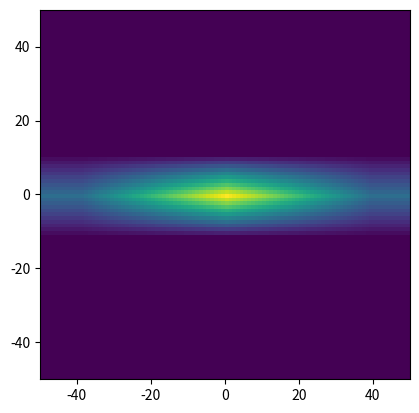

This figure's Python source:
import matplotlib.pyplot as plt, numpy as np

def rectangle(W, H, x1, y1, x2, y2):
    assert 0 <= x1 < x2+1 <= W
    assert 0 <= y1 < y2+1 <= H
    result = np.zeros((H, W), dtype=float)
    result[y1:y2+1,x1:x2+1] = 1
    return result

def crosscorr(a, b):
    A = np.fft.fft2(a)
    B = np.fft.fft2(b)
    C = A * np.conj(B)
    c = np.real(np.fft.ifft2(C))
    c = np.roll(c, c.shape[0]//2, axis=0)
    c = np.roll(c, c.shape[1]//2, axis=1)
    return c

I1 = I2 = rectangle(100, 100, 40, 45, 60, 55)
plt.imshow(I1); None

C = crosscorr(I1, I2)
plt.imshow(C, extent=[-50, 50, -50, 50]); None

tmp = rectangle(100, 100, 20, 45, 80, 55)
plt.imshow(tmp)
plt.imshow(crosscorr(tmp, tmp), extent=[-50, 50, -50, 50]); None